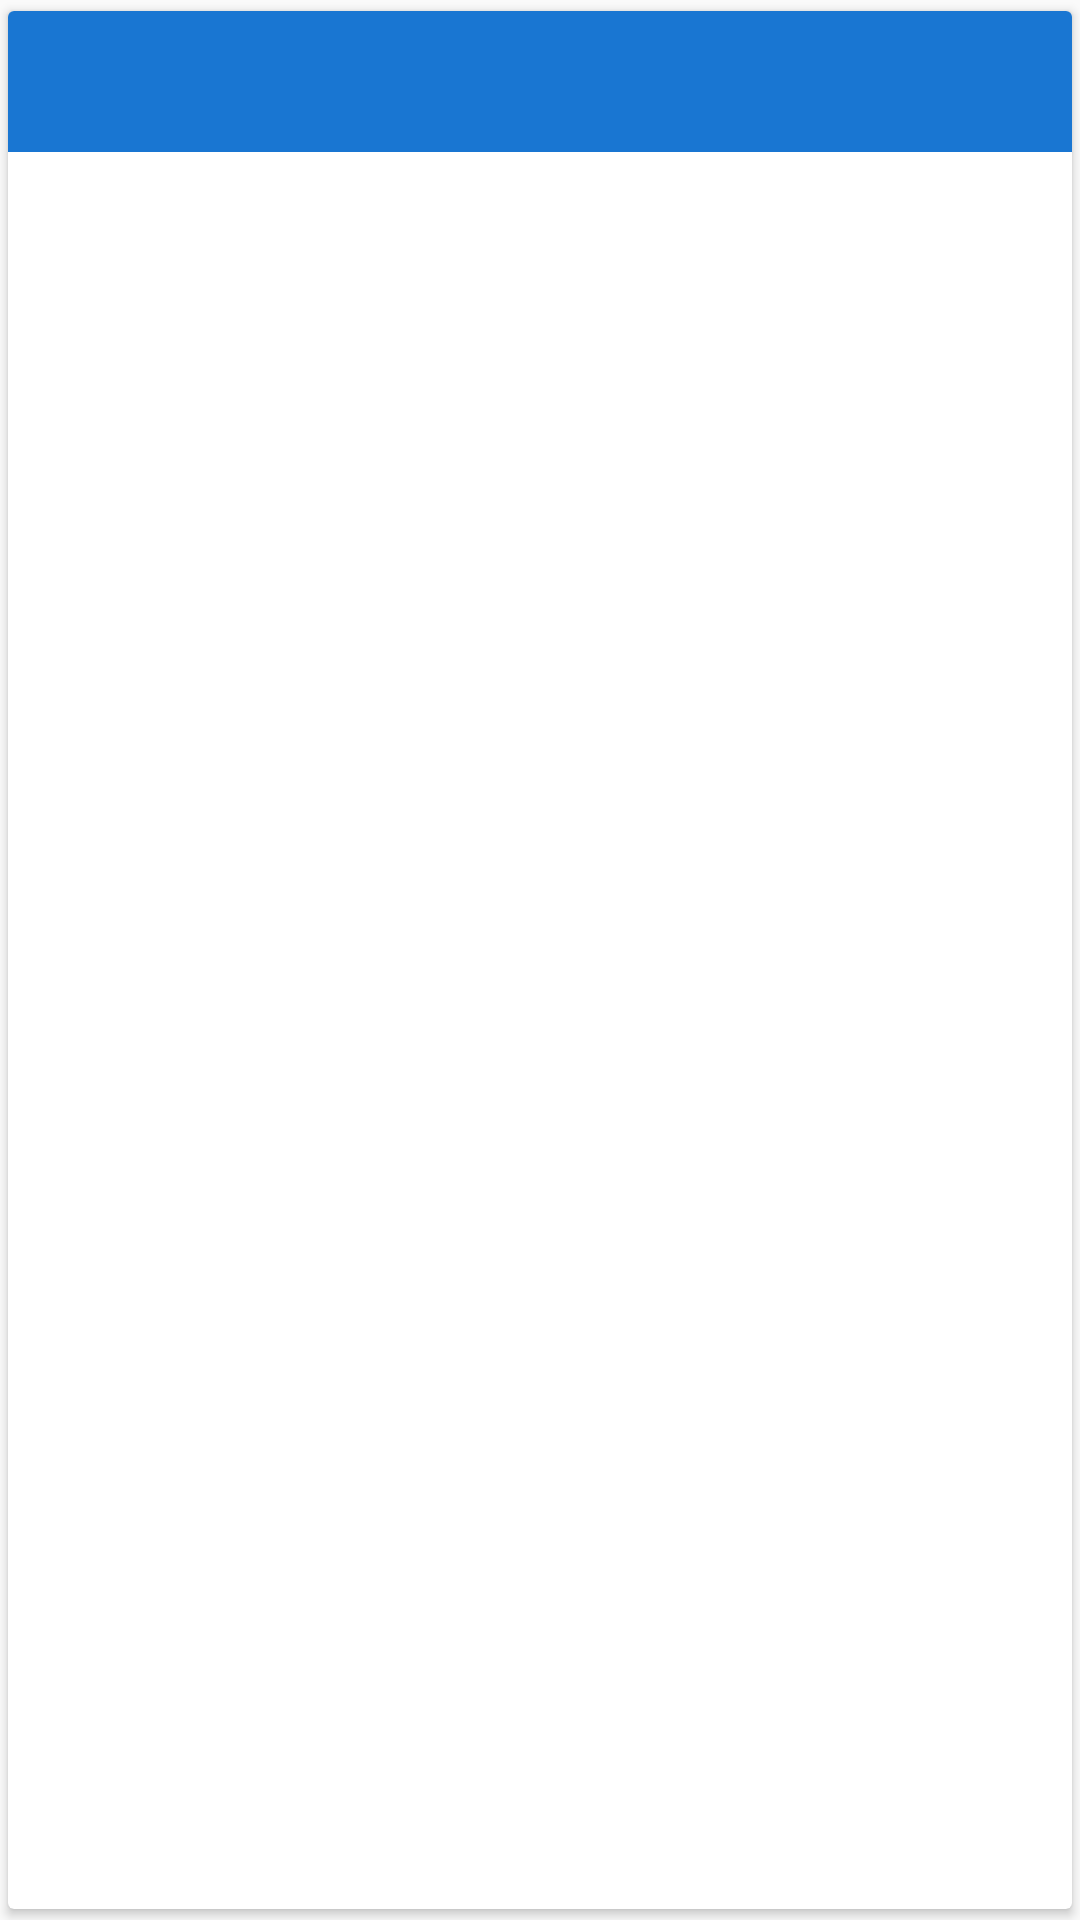

Android layout source for this screen:
<!-- AndroidManifest.xml: application theme AppTheme -->
<!-- res/layout/adventures_item.xml -->
<?xml version="1.0" encoding="utf-8"?>
<android.support.v7.widget.CardView
    xmlns:card_view="http://schemas.android.com/apk/res-auto"
    xmlns:android="http://schemas.android.com/apk/res/android"
    android:layout_width="match_parent"
    android:layout_height="wrap_content"
    android:elevation="100dp"
    android:clickable="true"
    android:focusable="true"
    android:background="?android:attr/selectableItemBackground"
    android:id="@+id/adventures_parent"
    card_view:cardBackgroundColor="@color/cardview_light_background"
    card_view:cardUseCompatPadding="true"
    >

    <RelativeLayout
        android:layout_width="match_parent"
        android:layout_height="match_parent"
        >

        <FrameLayout
            android:id="@+id/title_wrapper"
            android:padding="10dp"
            android:background="@color/primary"
            android:layout_width="match_parent"
            android:layout_height="wrap_content">

            <TextView
                style="@style/AppTheme.TextView.Header"
                android:textColor="@android:color/white"
                android:id="@+id/adventure_title"
                />

        </FrameLayout>

    <RelativeLayout
        android:layout_below="@+id/title_wrapper"
        android:layout_width="wrap_content"
        android:layout_height="wrap_content">

        <TextView
            style="@style/AppTheme.TextView"
            android:layout_margin="5dp"
            android:id="@+id/adventure_overview"/>

        <FrameLayout
            android:id="@+id/date_wrapper"
            android:layout_below="@+id/adventure_overview"
            android:padding="5dp"
            android:background="@color/cardview_shade"
            android:layout_width="match_parent"
            android:layout_height="wrap_content">

            <TextView
                style="@style/AppTheme.TextView"
                android:id="@+id/adventure_date"
                android:textStyle="bold"
                />

            <TextView
                style="@style/AppTheme.TextView"
                android:id="@+id/adventure_xp"
                android:layout_gravity="right"
                android:textColor="@color/accent"
                android:textStyle="bold"/>

        </FrameLayout>
    </RelativeLayout>

    </RelativeLayout>
</android.support.v7.widget.CardView>
<!-- resources referenced by this layout -->
<resources>
  <color name="accent">#FF5252</color>
  <color name="primary">#1976D2</color>
  <style name="AppTheme.TextView" parent="android:Widget.TextView">
          <item name="android:layout_height">wrap_content</item>
          <item name="android:layout_width">wrap_content</item>
      </style>
  <style name="AppTheme.TextView.Header" parent="AppTheme.TextView">
          <item name="android:textColor">@color/primary_text</item>
          <item name="android:fontFamily">"sans-serif-condensed"</item>
          <item name="android:textSize">20sp</item>
      </style>
  <style name="AppTheme" parent="Theme.AppCompat.Light.DarkActionBar">
          
          <item name="colorPrimary">@color/primary</item>
          <item name="colorPrimaryDark">@color/primary_dark</item>
          <item name="colorAccent">@color/accent</item>
  
          <item name="windowActionBar">false</item>
          <item name="windowNoTitle">true</item>
      </style>
  <color name="primary_text">#212121</color>
  <color name="primary_dark">#195fb6</color>
</resources>
